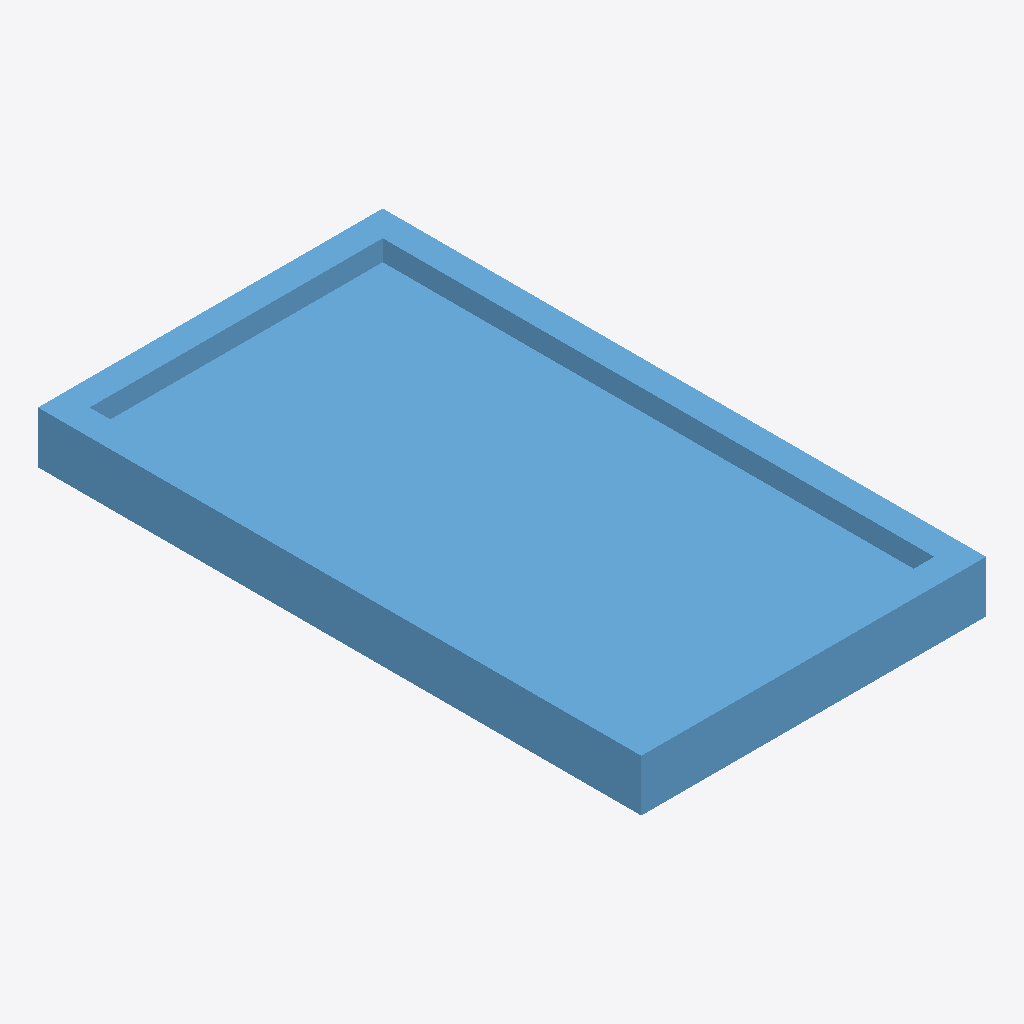
Isometric view of an IFC building model (IFC-SPF (STEP), schema IFC4, length unit millimetre), seen from the south-west, elements coloured by IFC class: 1 window (light blue).
Extent 0.8 m × 1.4 m × 0.1 m (x, y, z). Storeys (1): Storey at 0.00 m. Elements (1): 1 IfcWindow.

HEADER;
FILE_DESCRIPTION(('ViewDefinition [CoordinationView]'),'2;1');
FILE_NAME('','2026-06-20T00:36:20',(''),(''),'IfcOpenShell 0.8.5-1c5b825','IfcOpenShell 0.8.5-1c5b825','');
FILE_SCHEMA(('IFC4'));
ENDSEC;
DATA;
#17=IFCPROJECT('0_WyGLv_z9mRnzSW35U3W7',#16,'FormX Window Golden Targets',$,$,$,$,(#10),#5);
#23=IFCSITE('2_UnTIhUP0EQ8Qfk1A7qrI',#16,'Site',$,$,#22,$,$,.ELEMENT.,$,$,$,$,$);
#29=IFCBUILDING('1eNPkUbyn2Dw$cqBHaMz77',#16,'Building',$,$,#28,$,$,.ELEMENT.,$,$,$);
#35=IFCBUILDINGSTOREY('1v886sYanAlR1CkCBMWnMv',#16,'Storey',$,$,#34,$,$,.ELEMENT.,$);
#69=IFCWINDOW('0RzHuxbR19dR_XoI9OnjPi',#16,'WIN-TILTTURN-SINGLE','Tilt-and-turn (right)',$,#68,#60,$,1400.0,800.0,.WINDOW.,.SINGLE_PANEL.,$);
ENDSEC;
